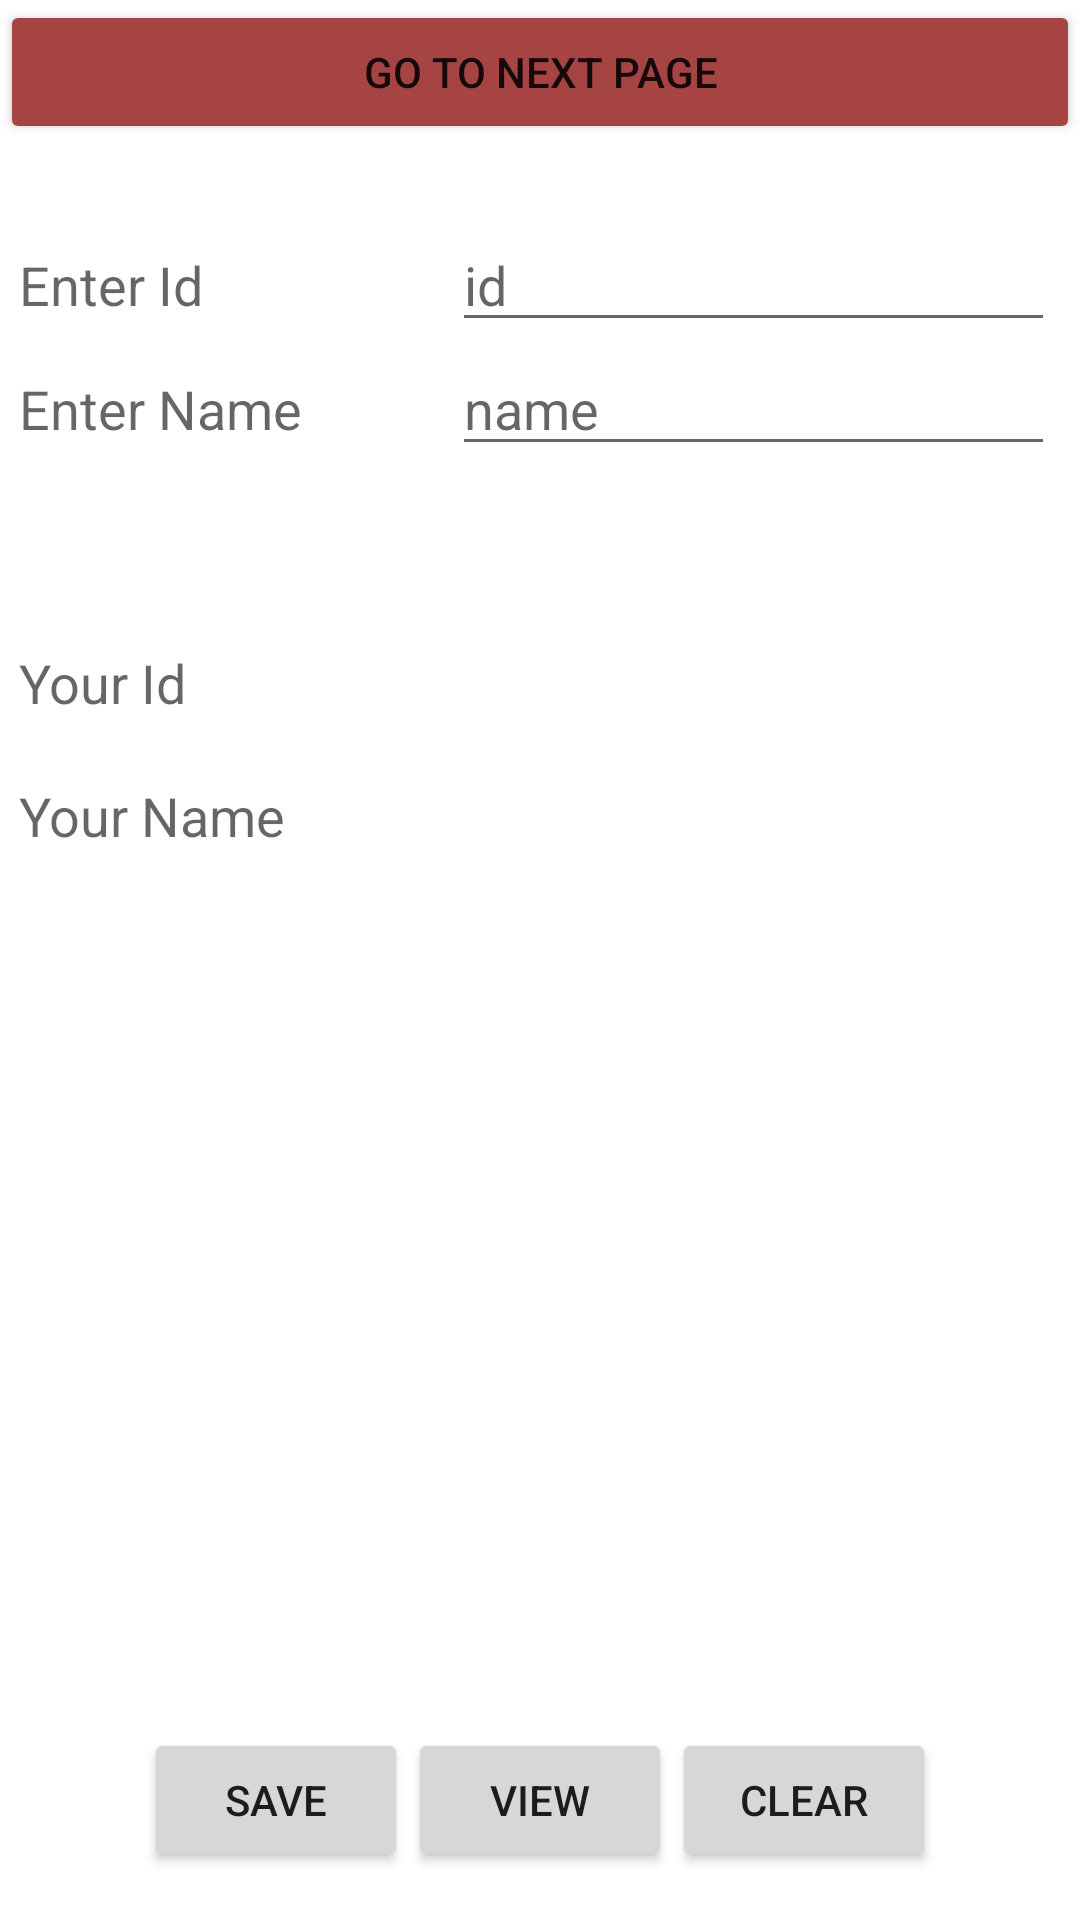

Produce the Android XML layout that renders to this screen, including the resource entries it uses.
<!-- AndroidManifest.xml: application theme Theme.TestOfKotlin -->
<!-- res/layout/activity_main.xml -->
<?xml version="1.0" encoding="utf-8"?>
<androidx.constraintlayout.widget.ConstraintLayout xmlns:android="http://schemas.android.com/apk/res/android"
    xmlns:app="http://schemas.android.com/apk/res-auto"
    xmlns:tools="http://schemas.android.com/tools"
    android:layout_width="match_parent"
    android:layout_height="match_parent"
    tools:context=".MainActivity">

    <Button
        android:id="@+id/butt"
        android:layout_width="match_parent"
        android:layout_height="wrap_content"
        android:onClick="Onclickbutton"
        android:backgroundTint="#A64444"
        android:text="go to next page"
        app:layout_constraintEnd_toEndOf="parent"
        app:layout_constraintStart_toStartOf="parent"
        app:layout_constraintTop_toTopOf="parent" />

    <TableLayout
        android:layout_width="368dp"
        android:layout_height="495dp"
        android:layout_marginBottom="8dp"
        android:layout_marginEnd="8dp"
        android:layout_marginStart="8dp"
        android:layout_marginTop="8dp"
        app:layout_constraintBottom_toBottomOf="parent"
        app:layout_constraintEnd_toEndOf="parent"
        app:layout_constraintStart_toStartOf="parent"
        app:layout_constraintTop_toTopOf="parent">

        <TableRow>

            <TextView
                android:layout_width="wrap_content"
                android:layout_height="wrap_content"
                android:layout_column="0"
                android:layout_marginLeft="10sp"
                android:layout_marginStart="10sp"
                android:text="Enter Id"
                android:textAppearance="@style/Base.TextAppearance.AppCompat.Medium" />

            <EditText
                android:id="@+id/editId"
                android:layout_width="201dp"
                android:layout_height="wrap_content"
                android:layout_column="1"
                android:layout_marginLeft="50sp"
                android:layout_marginStart="50sp"
                android:hint="id"
                android:textAppearance="@style/Base.TextAppearance.AppCompat.Medium" />
        </TableRow>


        <TableRow>

            <TextView
                android:layout_width="wrap_content"
                android:layout_height="wrap_content"
                android:layout_column="0"
                android:layout_marginLeft="10sp"
                android:layout_marginStart="10sp"
                android:text="Enter Name"
                android:textAppearance="@style/Base.TextAppearance.AppCompat.Medium" />

            <EditText
                android:id="@+id/editName"
                android:layout_width="wrap_content"
                android:layout_height="wrap_content"
                android:layout_column="1"
                android:layout_marginLeft="50sp"
                android:layout_marginStart="50sp"
                android:hint="name"
                android:textAppearance="@style/Base.TextAppearance.AppCompat.Medium" />
        </TableRow>

        <TableRow android:layout_marginTop="60dp">

            <TextView
                android:layout_width="wrap_content"
                android:layout_height="wrap_content"
                android:layout_column="0"
                android:layout_marginLeft="10sp"
                android:layout_marginStart="10sp"
                android:text="Your Id"
                android:textAppearance="@style/Base.TextAppearance.AppCompat.Medium" />

            <TextView
                android:id="@+id/textViewShowId"
                android:layout_width="wrap_content"
                android:layout_height="wrap_content"
                android:layout_column="1"
                android:layout_marginLeft="50sp"
                android:layout_marginStart="50sp"
                android:textAppearance="@style/Base.TextAppearance.AppCompat.Medium" />
        </TableRow>

        <TableRow android:layout_marginTop="20dp">

            <TextView
                android:layout_width="wrap_content"
                android:layout_height="wrap_content"
                android:layout_column="0"
                android:layout_marginLeft="10sp"
                android:layout_marginStart="10sp"
                android:text="Your Name"
                android:textAppearance="@style/Base.TextAppearance.AppCompat.Medium" />

            <TextView
                android:id="@+id/textViewShowName"
                android:layout_width="wrap_content"
                android:layout_height="wrap_content"
                android:layout_column="1"
                android:layout_marginLeft="50sp"
                android:layout_marginStart="50sp"
                android:textAppearance="@style/Base.TextAppearance.AppCompat.Medium" />
        </TableRow>
    </TableLayout>

    <LinearLayout
        android:layout_width="fill_parent"
        android:layout_height="wrap_content"
        android:layout_marginBottom="16dp"
        android:layout_marginEnd="8dp"
        android:layout_marginStart="8dp"
        android:orientation="horizontal"
        android:gravity="center"
        app:layout_constraintBottom_toBottomOf="parent"
        app:layout_constraintEnd_toEndOf="parent"
        app:layout_constraintHorizontal_bias="0.0"
        app:layout_constraintStart_toStartOf="parent">

        <Button
            android:id="@+id/save"
            android:layout_width="wrap_content"
            android:layout_height="wrap_content"
            android:text="Save" />

        <Button
            android:id="@+id/view"
            android:layout_width="wrap_content"
            android:layout_height="wrap_content"
            android:text="View" />

        <Button
            android:id="@+id/clear"
            android:layout_width="wrap_content"
            android:layout_height="wrap_content"
            android:text="Clear" />
    </LinearLayout>
</androidx.constraintlayout.widget.ConstraintLayout>
<!-- resources referenced by this layout -->
<resources>
  <style name="Theme.TestOfKotlin" parent="Theme.MaterialComponents.DayNight.DarkActionBar">
          
          <item name="colorPrimary">@color/purple_500</item>
          <item name="colorPrimaryVariant">@color/purple_700</item>
          <item name="colorOnPrimary">@color/white</item>
          
          <item name="colorSecondary">@color/teal_200</item>
          <item name="colorSecondaryVariant">@color/teal_700</item>
          <item name="colorOnSecondary">@color/black</item>
          
          <item name="android:statusBarColor">?attr/colorPrimaryVariant</item>
          
      </style>
  <color name="purple_500">#FF6200EE</color>
  <color name="purple_700">#FF3700B3</color>
  <color name="white">#FFFFFFFF</color>
  <color name="teal_200">#FF03DAC5</color>
  <color name="teal_700">#FF018786</color>
  <color name="black">#FF000000</color>
</resources>
